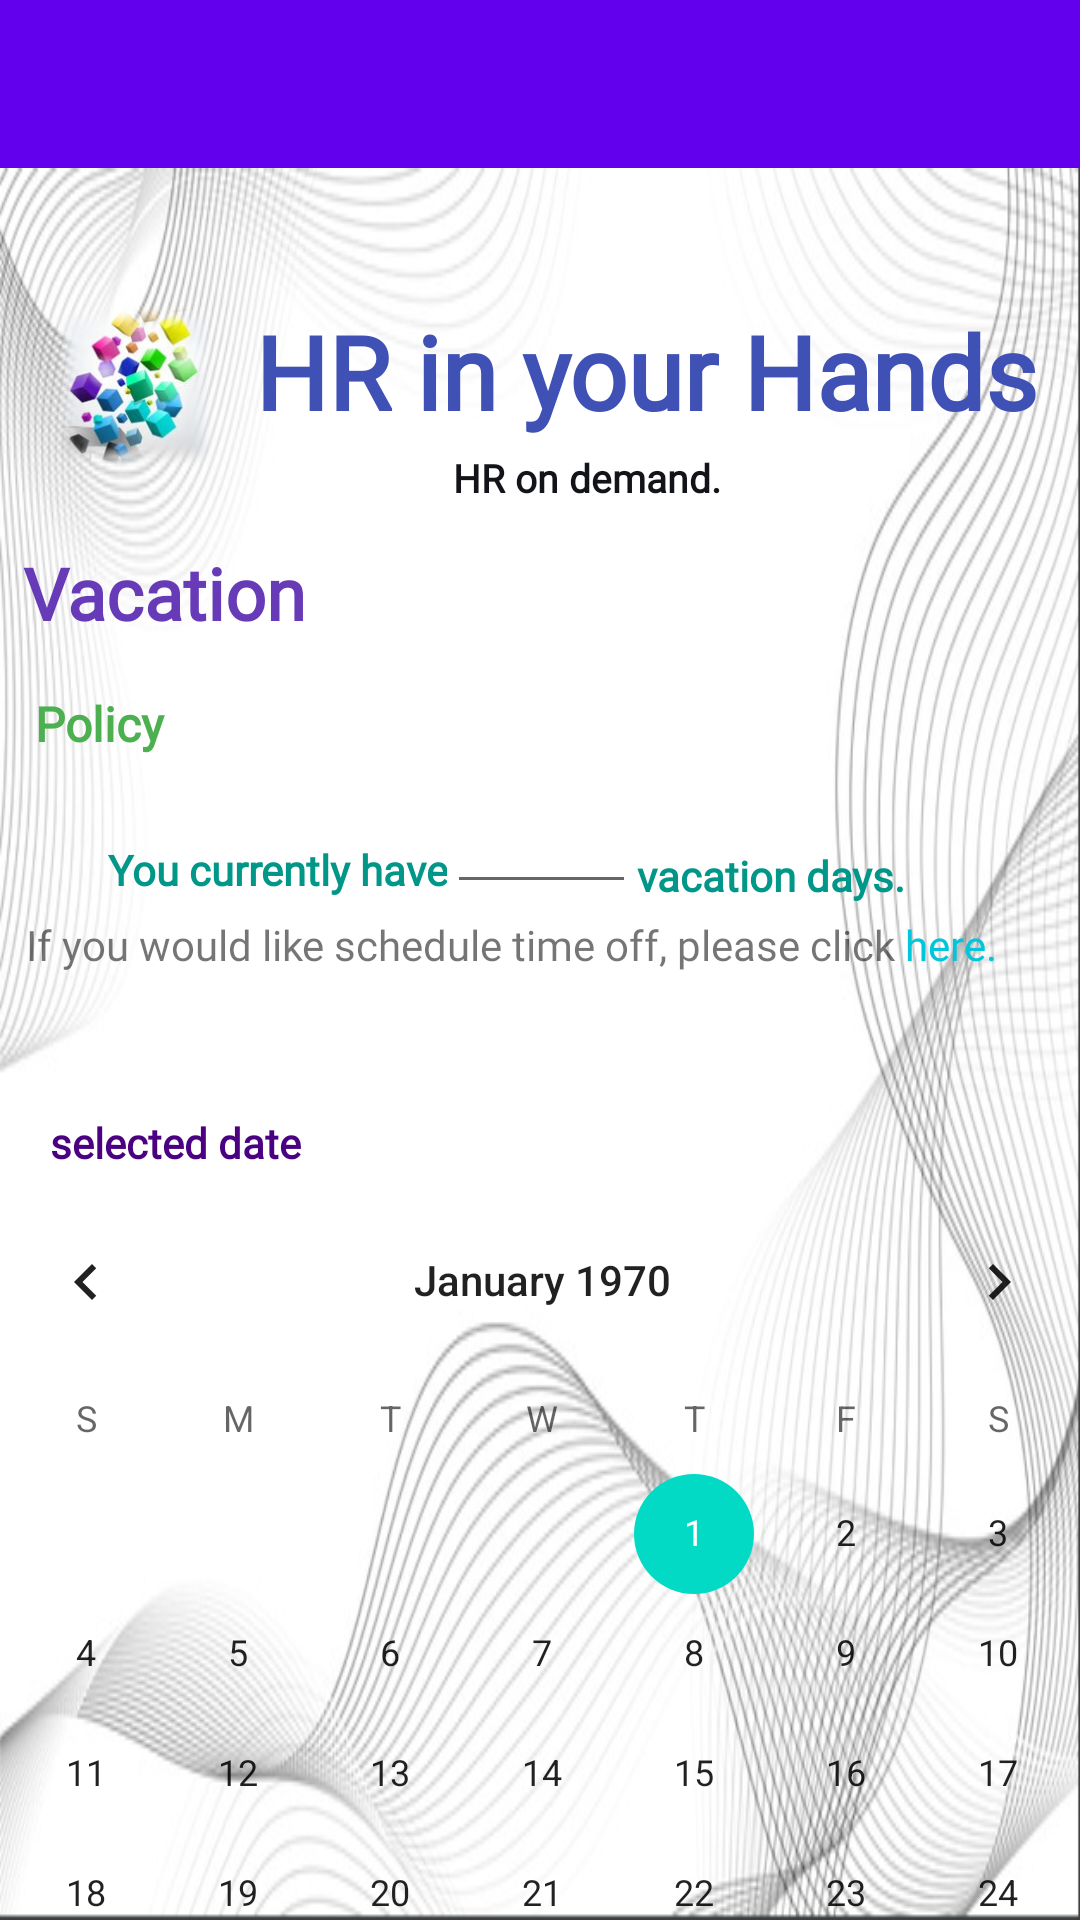

Android layout source for this screen:
<!-- AndroidManifest.xml: application theme Theme.BuildingBlocksHR -->
<!-- res/layout/activity_vacation.xml -->
<?xml version="1.0" encoding="utf-8"?>
<LinearLayout xmlns:android="http://schemas.android.com/apk/res/android"
    xmlns:app="http://schemas.android.com/apk/res-auto"
    xmlns:tools="http://schemas.android.com/tools"
    android:layout_width="match_parent"
    android:layout_height="match_parent"
    android:background="@drawable/background"
    android:orientation="vertical"
    tools:context=".MainActivity_Custom">

    <androidx.appcompat.widget.Toolbar
        android:id="@+id/toolbar"
        android:layout_width="match_parent"
        android:layout_height="wrap_content"
        android:background="?attr/colorPrimary"
        tools:ignore="MissingConstraints" />

    <androidx.drawerlayout.widget.DrawerLayout

        android:id="@+id/drawer_layout"
        android:layout_width="match_parent"
        android:layout_height="match_parent">

        <androidx.constraintlayout.widget.ConstraintLayout
            android:layout_width="match_parent"
            android:layout_height="match_parent"
            android:background="@drawable/background"
            android:orientation="vertical">

            <TextView
                android:id="@+id/textView"
                android:layout_width="wrap_content"
                android:layout_height="wrap_content"
                android:layout_marginStart="5dp"
                android:layout_marginEnd="20dp"
                android:fontFamily="@font/poppins_light"
                android:text="HR in your Hands"
                android:textAppearance="@style/TextAppearance.AppCompat.Display1"
                android:textColor="#3F51B5"
                android:textStyle="bold"
                app:layout_constraintBottom_toBottomOf="@+id/imageView"
                app:layout_constraintEnd_toEndOf="parent"
                app:layout_constraintHorizontal_bias="0.0"
                app:layout_constraintStart_toEndOf="@+id/imageView"
                app:layout_constraintTop_toTopOf="@+id/imageView"
                app:layout_constraintVertical_bias="0.0" />

            <ImageView
                android:id="@+id/imageView"
                android:layout_width="70dp"
                android:layout_height="56dp"
                android:layout_marginStart="10dp"
                android:layout_marginTop="40dp"
                app:layout_constraintBottom_toBottomOf="parent"
                app:layout_constraintEnd_toEndOf="parent"
                app:layout_constraintHorizontal_bias="0.0"
                app:layout_constraintStart_toStartOf="parent"
                app:layout_constraintTop_toTopOf="parent"
                app:layout_constraintVertical_bias="0.01"
                app:srcCompat="@drawable/colored_blocks" />

            <TextView
                android:id="@+id/slogan"
                android:layout_width="106dp"
                android:layout_height="22dp"
                android:layout_marginTop="4dp"
                android:fontFamily="@font/poppins_light"
                android:text="HR on demand."
                android:textAppearance="@style/TextAppearance.AppCompat.Body1"
                android:textColor="#131419"
                android:textSize="13sp"
                android:textStyle="bold"
                app:layout_constraintEnd_toEndOf="@+id/textView"
                app:layout_constraintHorizontal_bias="0.425"
                app:layout_constraintStart_toStartOf="@+id/textView"
                app:layout_constraintTop_toBottomOf="@+id/textView" />

            


            <TextView
                android:id="@+id/vacation"
                android:layout_width="182dp"
                android:layout_height="37dp"
                android:ems="10"
                android:fontFamily="@font/poppins_light"
                android:text="Vacation"
                android:textColor="#673AB7"
                android:textSize="24sp"
                android:textStyle="bold"
                app:layout_constraintBottom_toBottomOf="parent"
                app:layout_constraintEnd_toEndOf="parent"
                app:layout_constraintHorizontal_bias="0.043"
                app:layout_constraintStart_toStartOf="parent"
                app:layout_constraintTop_toBottomOf="@+id/slogan"
                app:layout_constraintVertical_bias="0.021" />

            <TextView
                android:id="@+id/policy"
                android:layout_width="94dp"
                android:layout_height="22dp"
                android:layout_marginStart="4dp"
                android:layout_marginTop="12dp"
                android:fontFamily="@font/poppins_light"
                android:onClick="policy"
                android:text="Policy "
                android:textColor="#4CAF50"
                android:textSize="16sp"
                android:textStyle="bold"
                app:layout_constraintStart_toStartOf="@+id/vacation"
                app:layout_constraintTop_toBottomOf="@+id/vacation"
                tools:ignore="MissingConstraints" />

            <TextView
                android:id="@+id/text2"
                android:layout_width="133dp"
                android:layout_height="21dp"
                android:layout_marginStart="16dp"
                android:layout_marginTop="28dp"
                android:fontFamily="@font/poppins_light"
                android:onClick="form1"
                android:text="@string/you_have_"
                android:textAlignment="textEnd"
                android:textColor="@color/lightblue"
                android:textStyle="bold"
                app:layout_constraintStart_toStartOf="parent"
                app:layout_constraintTop_toBottomOf="@+id/policy"
                tools:ignore="MissingConstraints,OnClick" />

            <EditText
                android:id="@+id/number_of_days"
                android:layout_width="63dp"
                android:layout_height="23dp"
                android:textAlignment="center"
                android:textStyle="bold"
                app:layout_constraintBottom_toBottomOf="@+id/text2"
                app:layout_constraintEnd_toStartOf="@+id/textView10"
                app:layout_constraintHorizontal_bias="0.345"
                app:layout_constraintStart_toEndOf="@+id/text2"
                app:layout_constraintTop_toTopOf="@+id/text2"
                app:layout_constraintVertical_bias="1.0" />

            <TextView
                android:id="@+id/textView10"
                android:layout_width="wrap_content"
                android:layout_height="wrap_content"
                android:fontFamily="@font/poppins_light"
                android:text="@string/vacation_days_remaining"
                android:textColor="@color/lightblue"
                android:textStyle="bold"
                app:layout_constraintBottom_toBottomOf="@+id/text2"
                app:layout_constraintEnd_toEndOf="parent"
                app:layout_constraintHorizontal_bias="0.522"
                app:layout_constraintStart_toEndOf="@+id/text2"
                app:layout_constraintTop_toTopOf="@+id/text2"
                app:layout_constraintVertical_bias="1.0" />

            <TextView
                android:id="@+id/click_here"
                android:layout_width="339dp"
                android:layout_height="54dp"
                android:layout_marginStart="5dp"
                android:layout_marginTop="4dp"
                android:fontFamily="@font/poppins_light"
                android:onClick="click_here"
                android:text="@string/time_off_click_here"
                android:textSize="14sp"
                app:layout_constraintEnd_toEndOf="parent"
                app:layout_constraintHorizontal_bias="0.222"
                app:layout_constraintStart_toStartOf="parent"
                app:layout_constraintTop_toBottomOf="@+id/text2"
                tools:ignore="OnClick" />

            <TextView
                android:id="@+id/date_view"
                android:layout_width="97dp"
                android:layout_height="22dp"
                android:layout_marginTop="12dp"
                android:fontFamily="@font/poppins_light"
                android:text="selected date"
                android:textColor="@color/indigo"
                android:textStyle="bold"
                app:layout_constraintEnd_toEndOf="parent"
                app:layout_constraintHorizontal_bias="0.063"
                app:layout_constraintStart_toStartOf="parent"
                app:layout_constraintTop_toBottomOf="@+id/click_here" />

            <CalendarView
                android:id="@+id/calendar"
                android:layout_width="395dp"
                android:layout_height="302dp"
                app:layout_constraintBottom_toBottomOf="parent"
                app:layout_constraintEnd_toEndOf="parent"
                app:layout_constraintHorizontal_bias="0.487"
                app:layout_constraintStart_toStartOf="parent"
                app:layout_constraintTop_toBottomOf="@+id/date_view"
                app:layout_constraintVertical_bias="0.0"></CalendarView>


        </androidx.constraintlayout.widget.ConstraintLayout>

        
        <com.google.android.material.navigation.NavigationView
            android:id="@+id/popout_menu"
            android:layout_width="wrap_content"
            android:layout_height="match_parent"
            android:layout_gravity="start"
            android:fitsSystemWindows="true"
            app:headerLayout="@layout/main_popout_header"
            app:menu="@menu/popout_custom_plan" />

    </androidx.drawerlayout.widget.DrawerLayout>

</LinearLayout>
<!-- res/layout/main_popout_header.xml (included above) -->
<?xml version="1.0" encoding="utf-8"?>
<LinearLayout xmlns:android="http://schemas.android.com/apk/res/android"
    xmlns:app="http://schemas.android.com/apk/res-auto"
    android:orientation="vertical"
    android:layout_width="match_parent"
    android:layout_height="match_parent">

    <TextView
        android:layout_width="match_parent"
        android:layout_height="wrap_content"
        android:text="Building Blocks HR" />

    <ImageView
        android:id="@+id/logo"
        android:layout_width="75dp"
        android:layout_height="69dp"
        android:contentDescription="Main App logo"
        app:srcCompat="@drawable/bbhr_logo" />

</LinearLayout>
<!-- resources referenced by this layout -->
<resources>
  <color name="indigo">#4B0082</color>
  <color name="lightblue">#009688</color>
  <!-- drawable background: png bitmap (drawable, 168682 bytes) -->
  <!-- drawable bbhr_logo: png bitmap (drawable, 24351 bytes) -->
  <!-- drawable colored_blocks: png bitmap (drawable, 67072 bytes) -->
  <string name="time_off_click_here">If you would like schedule time off, please click <font color="#01C6DB">here.</font></string>
  <string name="vacation_days_remaining">vacation days.</string>
  <string name="you_have_">You currently have  </string>
  <style name="Theme.BuildingBlocksHR" parent="Theme.MaterialComponents.DayNight.DarkActionBar">
          
          <item name="colorPrimary">@color/purple_500</item>
          <item name="colorPrimaryVariant">@color/purple_700</item>
          <item name="colorOnPrimary">@color/white</item>
          
          <item name="colorSecondary">@color/teal_200</item>
          <item name="colorSecondaryVariant">@color/teal_700</item>
          <item name="colorOnSecondary">@color/black</item>
          
          <item name="android:statusBarColor" tools:targetApi="l">?attr/colorPrimaryVariant</item>
          
      </style>
  <color name="purple_500">#FF6200EE</color>
  <color name="purple_700">#FF3700B3</color>
  <color name="white">#FFFFFFFF</color>
  <color name="teal_200">#FF03DAC5</color>
  <color name="teal_700">#FF018786</color>
  <color name="black">#FF000000</color>
</resources>
